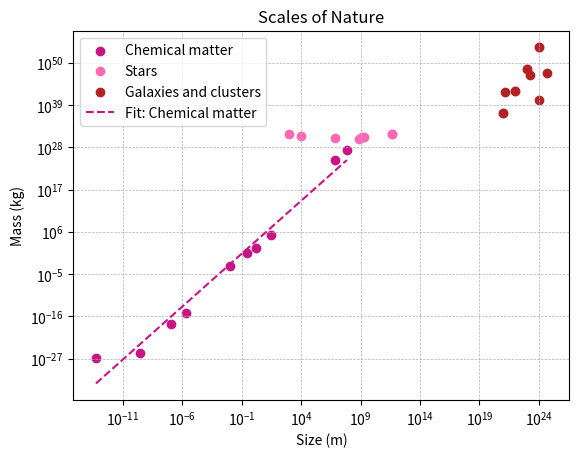

Generate this figure with matplotlib: (Note: this script raises an exception after producing the figure.)
import numpy as np
from matplotlib import pyplot as plt

# Data for the plot



chemical_matter = np.array([
    [5.3e-14, 1.67e-27],  # Hydrogen atom
    [2.75e-10, 2.99e-26], # Water molecule
    [1e-7, 1e-18],        # Virus
    [2e-6, 6.5e-16],      # Bacteria
    [0.01, 0.001],        # Ladybug
    [0.3, 4],             # Cat
    [1.7, 70],            # Human
    [30, 1.9e5],          # Blue whale
    [6.4e6, 6e24],        # Earth
    [7e7, 1.9e27],        # Jupiter
])

stars = np.array([
    [7e8, 2e30],                    # Sun
    [2.726*7*10**8, 2.12*2*10**30], # Vega
    [1.713*7*10**8, 2.063*2*10**30],# Sirius
    [650*7*10**8, 16*2*10**30],     # Betelgeuse
    [680*7*10**8,13*2*10**30],      # Antares
    [7e6, 2.4e30],        # White dwarf
    [1e4, 7e30],          # Neutron star
    [1e3, 3e31],          # Black hole
    [1e21, 1e37],         # Milky Way
    [1e22, 6e42],         # Local Group
    [1e23, 2e48],         # Virgo Supercluster
    [1e24, 1e54]          # Observable Universe
])

galaxies_clusters = np.array([
    [1e21, 1e37],                  # Milky Way
    [1.52 * 9.46*10**20, 3*10**42],# Andromeda
    [1e22, 6e42],                  # Local Group
    [1e23, 2e48],                  # Virgo Supercluster
    [5*9.46*10**23,2*10**47],      # Laniakea Supercluster
    [1.2*9.46*10**23, 2*10**40],   # Shapley Supercluster
    [2*9.46*10**22, 6.2*10*10**45],# Coma supercluster
    [1e24, 1e54]                   # Observable Universe
])

# Linear fit for chemical matter
coeffs_chemical = np.polyfit(np.log10(chemical_matter[:, 0]), np.log10(chemical_matter[:, 1]), 1)

# Plotting
fig, ax = plt.subplots()
ax.set_xscale('log')
ax.set_yscale('log')
ax.scatter(chemical_matter[:, 0], chemical_matter[:, 1], label='Chemical matter', color='mediumvioletred')
ax.scatter(stars[:, 0], stars[:, 1], label='Stars', color='hotpink')
ax.scatter(galaxies_clusters[:, 0], galaxies_clusters[:, 1], label='Galaxies and clusters', color='firebrick')
ax.plot(chemical_matter[:, 0], 10**(coeffs_chemical[0]*np.log10(chemical_matter[:, 0]) + coeffs_chemical[1]), color='mediumvioletred', linestyle='--', label='Fit: Chemical matter')
ax.legend()
ax.grid(True, which='both', linestyle='--', linewidth=0.5)
ax.set_xlabel('Size (m)')
ax.set_ylabel('Mass (kg)')
ax.set_title('Scales of Nature')
fig.savefig('Kvant/Casestudy Scales of nature/scales_of_nature.png')